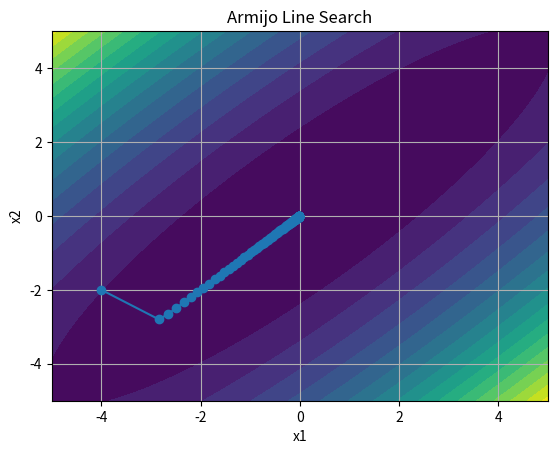

The script that saved this image:
import numpy as np
import matplotlib.pyplot as plt
import scipy.integrate as spi

## Armijo Line Search

gamma_0 = 1
alpha = 1e-4
beta = 0.5
max_iter = 100
x = np.array([-4, -2])

def f(x):
    return 0.26 * (x[0]**2 + x[1]**2) - 0.46 * x[0] * x[1]

def grad_f(x):
    return np.array([0.52 * x[0] - 0.46 * x[1], 0.52 * x[1] - 0.46 * x[0]])

def armijo_line_search(x, gamma_0, alpha, beta, max_iter):
    gamma = gamma_0
    for i in range(max_iter):
        if f(x - gamma * grad_f(x)) <= f(x) - alpha * gamma * np.linalg.norm(grad_f(x))**2:
            break
        gamma *= beta
    return gamma

def plot_trajectory(x, gamma, max_iter):
    x_trajectory = np.zeros((max_iter + 1, 2))
    x_trajectory[0] = x
    for i in range(max_iter):
        x = x - gamma * grad_f(x)
        x_trajectory[i + 1] = x
    return x_trajectory

gamma = armijo_line_search(x, gamma_0, alpha, beta, max_iter)
x_trajectory = plot_trajectory(x, gamma, max_iter)

X = np.linspace(-5, 5, 100)
Y = np.linspace(-5, 5, 100)

X, Y = np.meshgrid(X, Y)
Z = f([X, Y])

plt.figure()
plt.plot(x_trajectory[:, 0], x_trajectory[:, 1], 'o-')
plt.contourf(X, Y, Z, levels=20)
plt.xlabel('x1')
plt.ylabel('x2')
plt.title('Armijo Line Search')
plt.grid()
plt.show()



##### iLQR for diff drive robot

T = 2 * np.pi






